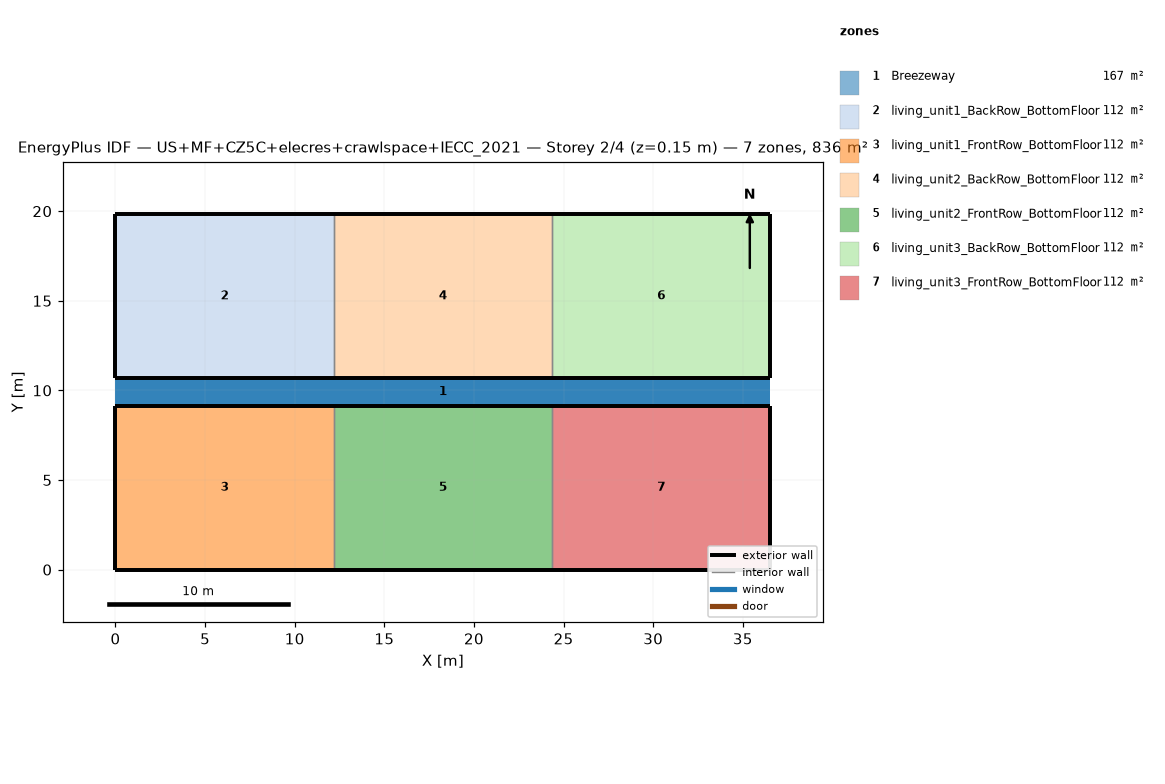
=== STOREY PLAN SPEC (per zone: floor XY polygon, exterior-wall plan segments, windows/doors) ===
zone 1: Breezeway  (167.0 m²)
  floor: (36.54, 9.16) (0.00, 9.16) (0.00, 10.68) (36.54, 10.68)
  floor: (36.54, 9.16) (0.00, 9.16) (0.00, 10.68) (36.54, 10.68)
  floor: (36.54, 9.16) (0.00, 9.16) (0.00, 10.68) (36.54, 10.68)
zone 2: living_unit1_BackRow_BottomFloor  (111.5 m²)
  floor: (12.18, 10.68) (0.00, 10.68) (0.00, 19.84) (12.18, 19.84)
  exterior wall: (0.00, 10.68) – (12.18, 10.68)  [12.2 m]
  exterior wall: (12.18, 19.84) – (0.00, 19.84)  [12.2 m]
  exterior wall: (0.00, 19.84) – (0.00, 10.68)  [9.2 m]
  interior walls: 1
zone 3: living_unit1_FrontRow_BottomFloor  (111.5 m²)
  floor: (12.18, 0.00) (0.00, 0.00) (0.00, 9.16) (12.18, 9.16)
  exterior wall: (0.00, 0.00) – (12.18, 0.00)  [12.2 m]
  exterior wall: (12.18, 9.16) – (0.00, 9.16)  [12.2 m]
  exterior wall: (0.00, 9.16) – (0.00, 0.00)  [9.2 m]
  interior walls: 1
zone 4: living_unit2_BackRow_BottomFloor  (111.5 m²)
  floor: (24.36, 10.68) (12.18, 10.68) (12.18, 19.84) (24.36, 19.84)
  exterior wall: (12.18, 10.68) – (24.36, 10.68)  [12.2 m]
  exterior wall: (24.36, 19.84) – (12.18, 19.84)  [12.2 m]
  interior walls: 2
zone 5: living_unit2_FrontRow_BottomFloor  (111.5 m²)
  floor: (24.36, 0.00) (12.18, 0.00) (12.18, 9.16) (24.36, 9.16)
  exterior wall: (12.18, 0.00) – (24.36, 0.00)  [12.2 m]
  exterior wall: (24.36, 9.16) – (12.18, 9.16)  [12.2 m]
  interior walls: 2
zone 6: living_unit3_BackRow_BottomFloor  (111.5 m²)
  floor: (36.54, 10.68) (24.36, 10.68) (24.36, 19.84) (36.54, 19.84)
  exterior wall: (24.36, 10.68) – (36.54, 10.68)  [12.2 m]
  exterior wall: (36.54, 10.68) – (36.54, 19.84)  [9.2 m]
  exterior wall: (36.54, 19.84) – (24.36, 19.84)  [12.2 m]
  interior walls: 1
zone 7: living_unit3_FrontRow_BottomFloor  (111.5 m²)
  floor: (36.54, 0.00) (24.36, 0.00) (24.36, 9.16) (36.54, 9.16)
  exterior wall: (24.36, 0.00) – (36.54, 0.00)  [12.2 m]
  exterior wall: (36.54, 0.00) – (36.54, 9.16)  [9.2 m]
  exterior wall: (36.54, 9.16) – (24.36, 9.16)  [12.2 m]
  interior walls: 1

=== DERIVED (storey summary) ===
Building: US+MF+CZ5C+elecres+crawlspace+IECC_2021
Storey: 2 of 4  (floor level z = 0.15 m)
Storey gross floor area: 836.2 m²
Zones on this storey: 7
  - Breezeway: floor 167.0 m²
  - living_unit1_BackRow_BottomFloor: floor 111.5 m²; exterior wall 33.5 m (86.9 m²); WWR 0.0%
  - living_unit1_FrontRow_BottomFloor: floor 111.5 m²; exterior wall 33.5 m (86.9 m²); WWR 0.0%
  - living_unit2_BackRow_BottomFloor: floor 111.5 m²; exterior wall 24.4 m (63.1 m²); WWR 0.0%
  - living_unit2_FrontRow_BottomFloor: floor 111.5 m²; exterior wall 24.4 m (63.1 m²); WWR 0.0%
  - living_unit3_BackRow_BottomFloor: floor 111.5 m²; exterior wall 33.5 m (86.9 m²); WWR 0.0%
  - living_unit3_FrontRow_BottomFloor: floor 111.5 m²; exterior wall 33.5 m (86.9 m²); WWR 0.0%
Zone adjacency (shared interzone walls):
  - living_unit1_BackRow_BottomFloor ↔ living_unit2_BackRow_BottomFloor
  - living_unit1_FrontRow_BottomFloor ↔ living_unit2_FrontRow_BottomFloor
  - living_unit2_BackRow_BottomFloor ↔ living_unit3_BackRow_BottomFloor
  - living_unit2_FrontRow_BottomFloor ↔ living_unit3_FrontRow_BottomFloor